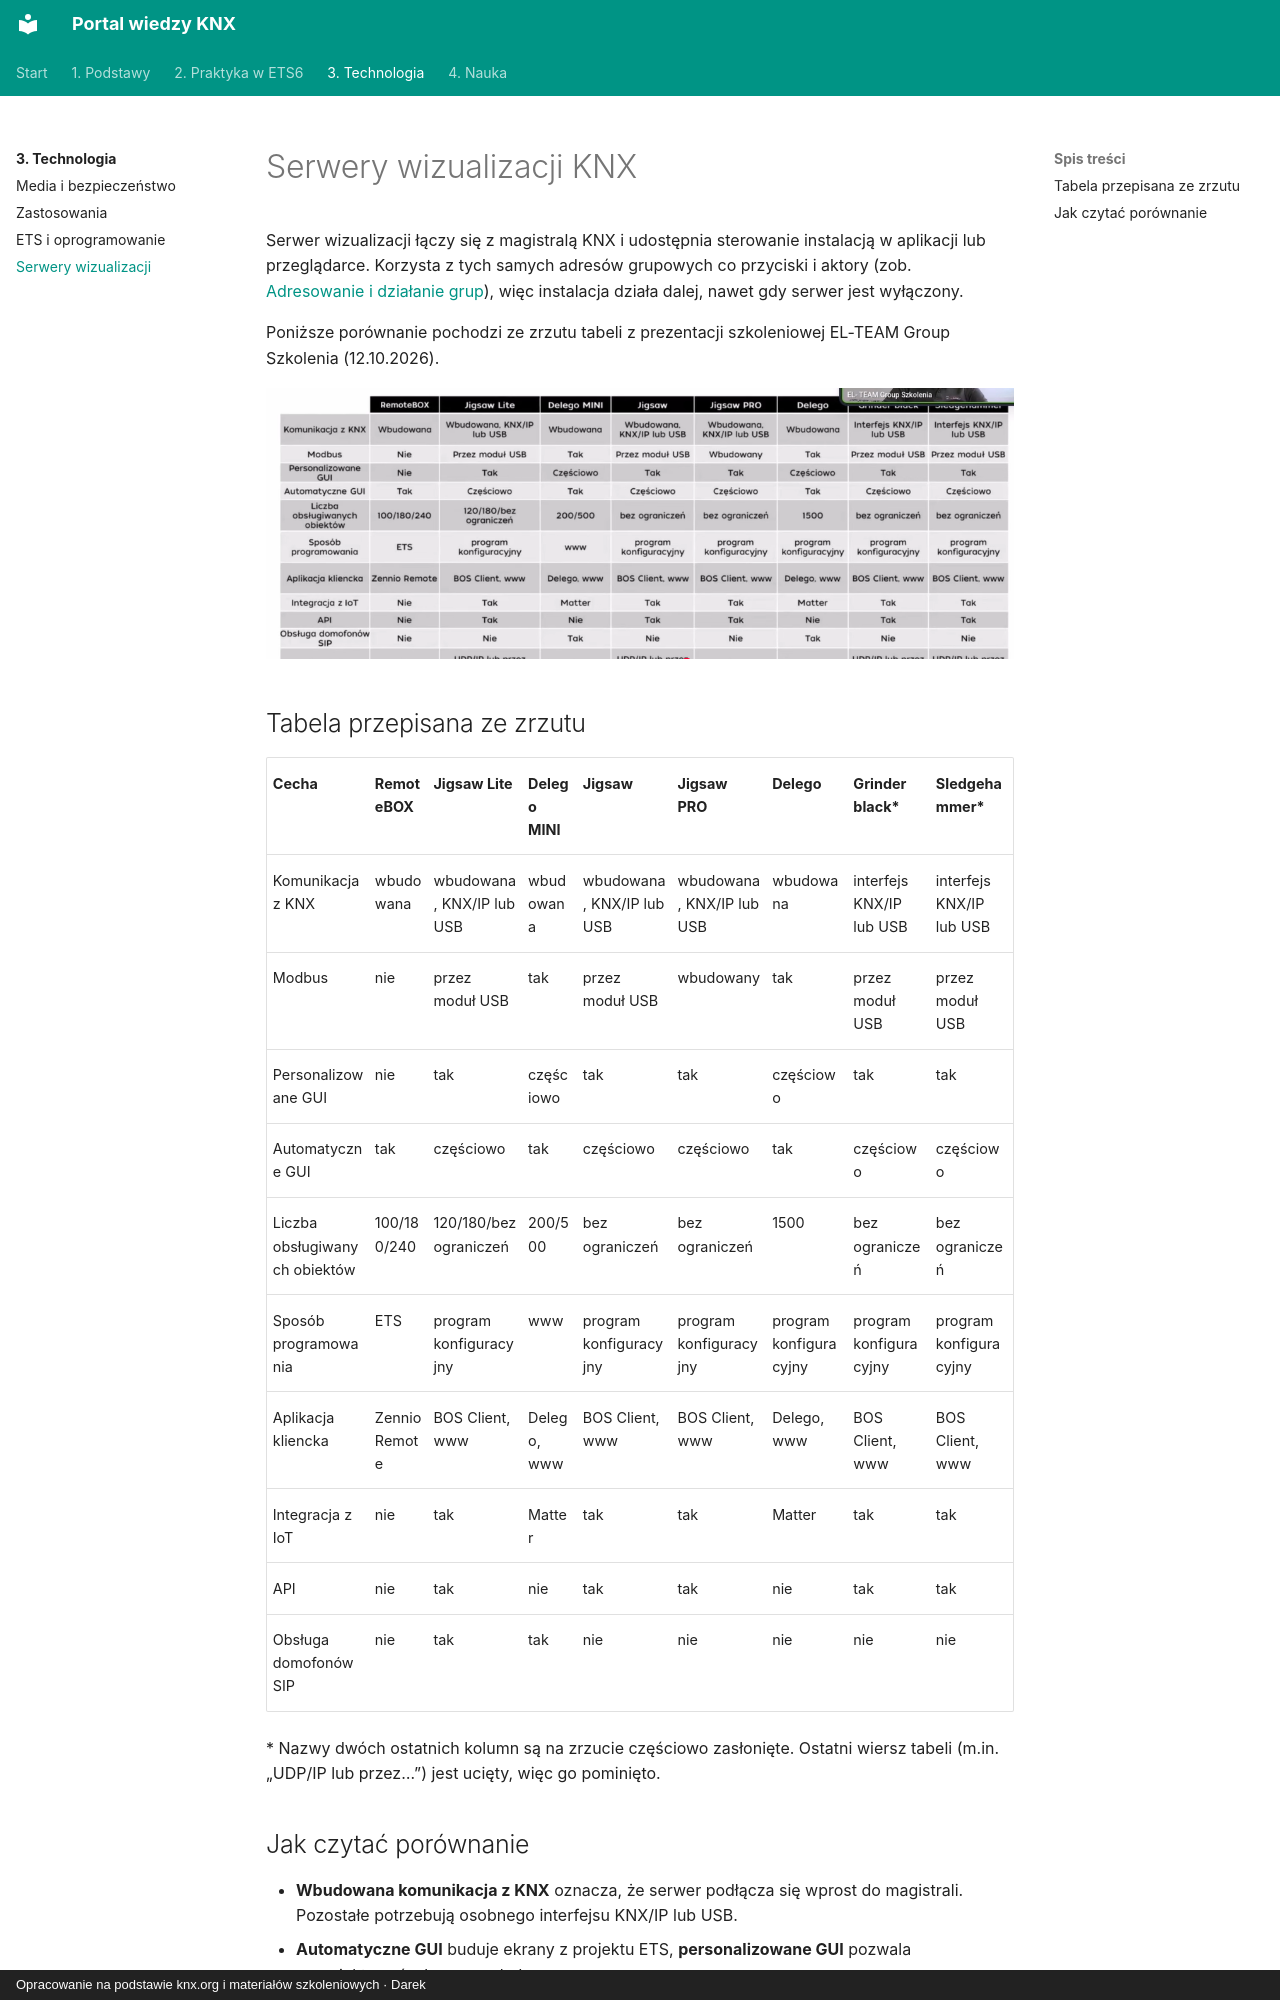

repository: daromajowy/knxwiedza · page: technologia/serwery-wizualizacji/index.html · generator: mkdocs · copyright: Opracowanie na podstawie knx.org i materiałów szkoleniowych · Darek

# Serwery wizualizacji KNX

Serwer wizualizacji łączy się z magistralą KNX i udostępnia sterowanie instalacją w aplikacji lub przeglądarce. Korzysta z tych samych adresów grupowych co przyciski i aktory (zob. [Adresowanie i działanie grup](../podstawy/adresowanie.md)), więc instalacja działa dalej, nawet gdy serwer jest wyłączony.

Poniższe porównanie pochodzi ze zrzutu tabeli z prezentacji szkoleniowej EL-TEAM Group Szkolenia (12.10.2026).

![Porównanie serwerów wizualizacji KNX – zrzut z prezentacji EL-TEAM](../assets/img/porownanie-serwerow-wizualizacji-KNX.png)

## Tabela przepisana ze zrzutu

| Cecha | RemoteBOX | Jigsaw Lite | Delego MINI | Jigsaw | Jigsaw PRO | Delego | Grinder black* | Sledgehammer* |
| --- | --- | --- | --- | --- | --- | --- | --- | --- |
| Komunikacja z KNX | wbudowana | wbudowana, KNX/IP lub USB | wbudowana | wbudowana, KNX/IP lub USB | wbudowana, KNX/IP lub USB | wbudowana | interfejs KNX/IP lub USB | interfejs KNX/IP lub USB |
| Modbus | nie | przez moduł USB | tak | przez moduł USB | wbudowany | tak | przez moduł USB | przez moduł USB |
| Personalizowane GUI | nie | tak | częściowo | tak | tak | częściowo | tak | tak |
| Automatyczne GUI | tak | częściowo | tak | częściowo | częściowo | tak | częściowo | częściowo |
| Liczba obsługiwanych obiektów | 100/180/240 | 120/180/bez ograniczeń | 200/500 | bez ograniczeń | bez ograniczeń | 1500 | bez ograniczeń | bez ograniczeń |
| Sposób programowania | ETS | program konfiguracyjny | www | program konfiguracyjny | program konfiguracyjny | program konfiguracyjny | program konfiguracyjny | program konfiguracyjny |
| Aplikacja kliencka | Zennio Remote | BOS Client, www | Delego, www | BOS Client, www | BOS Client, www | Delego, www | BOS Client, www | BOS Client, www |
| Integracja z IoT | nie | tak | Matter | tak | tak | Matter | tak | tak |
| API | nie | tak | nie | tak | tak | nie | tak | tak |
| Obsługa domofonów SIP | nie | tak | tak | nie | nie | nie | nie | nie |

\* Nazwy dwóch ostatnich kolumn są na zrzucie częściowo zasłonięte. Ostatni wiersz tabeli (m.in. „UDP/IP lub przez…”) jest ucięty, więc go pominięto.
